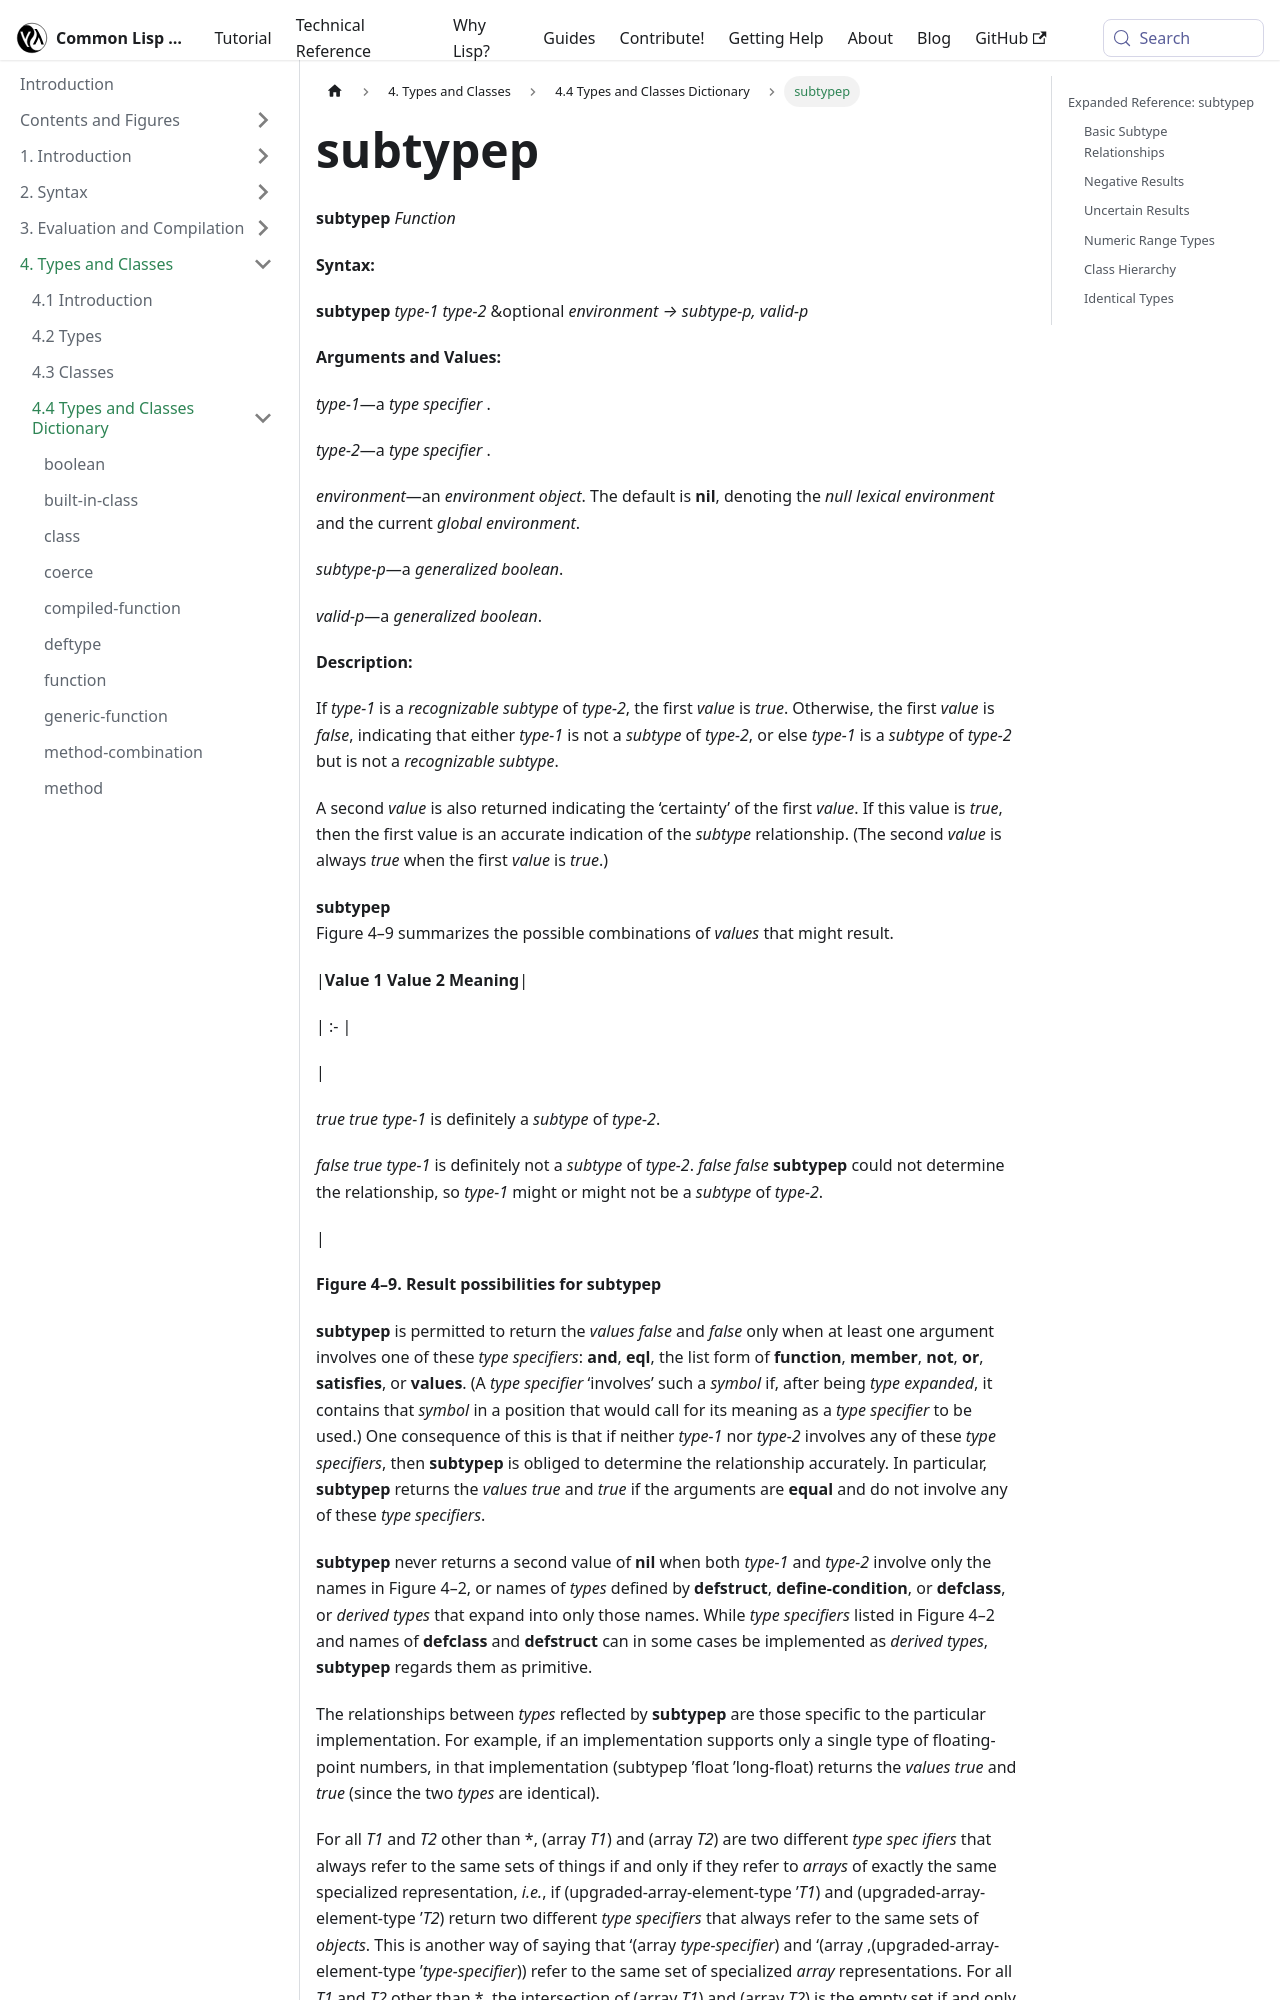

repository: lisp-docs/cl-language-reference · page: chap-4/e-e-dictionary/subtypep_function.html · generator: docusaurus

---
title: "subtypep"
---

# subtypep

import SubtypepFunction from './_subtypep_function.md';

<SubtypepFunction />

## Expanded Reference: subtypep

### Basic Subtype Relationships

`subtypep` returns two values: whether type-1 is a subtype of type-2, and whether the answer is definitive.

```lisp
(subtypep 'integer 'number)
=> T
=> T

(subtypep 'string 'sequence)
=> T
=> T
